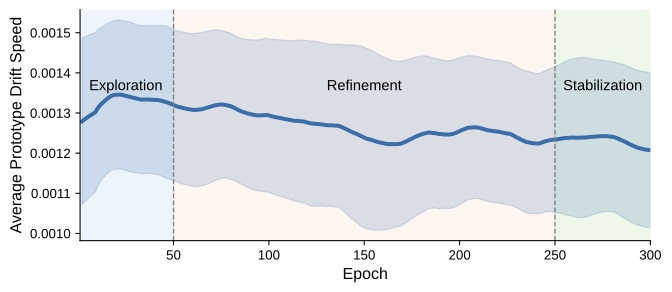

Source data for this figure (header and first rows):
epoch, mean_drift_speed, std_drift_speed
2, 0.001279, 0.0002075
3, 0.001283, 0.0002059
4, 0.001286, 0.0002045
5, 0.00129, 0.0002032
6, 0.001293, 0.000202
7, 0.001296, 0.0002008
8, 0.001299, 0.0001995
9, 0.001302, 0.0001984
10, 0.00131, 0.0001959
11, 0.001317, 0.0001931
12, 0.001322, 0.0001907
13, 0.001326, 0.0001889
14, 0.001331, 0.0001877
15, 0.001335, 0.0001868
16, 0.001338, 0.000186
17, 0.001341, 0.0001853
18, 0.001344, 0.000185
19, 0.001345, 0.0001851
20, 0.001346, 0.0001856
21, 0.001346, 0.0001856
22, 0.001346, 0.0001854
23, 0.001345, 0.0001855
24, 0.001344, 0.0001855
25, 0.001343, 0.0001856
26, 0.001342, 0.0001863
27, 0.00134, 0.0001866
28, 0.001339, 0.0001862
29, 0.001338, 0.0001855
30, 0.001337, 0.0001847
31, 0.001335, 0.0001844
32, 0.001334, 0.0001844
33, 0.001333, 0.0001843
34, 0.001333, 0.0001841
35, 0.001334, 0.0001838
36, 0.001334, 0.0001839
37, 0.001334, 0.0001841
38, 0.001333, 0.0001843
39, 0.001333, 0.0001846
40, 0.001333, 0.0001851
41, 0.001333, 0.0001853
42, 0.001332, 0.0001857
43, 0.001331, 0.0001866
44, 0.00133, 0.0001878
45, 0.001329, 0.0001888
46, 0.001327, 0.0001893
47, 0.001326, 0.0001894
48, 0.001324, 0.0001893
49, 0.001322, 0.0001889
50, 0.00132, 0.0001884
51, 0.001318, 0.0001883
52, 0.001316, 0.0001886
53, 0.001315, 0.0001888
54, 0.001314, 0.0001891
55, 0.001313, 0.0001893
56, 0.001311, 0.0001895
57, 0.00131, 0.0001896
58, 0.001309, 0.0001898
59, 0.001309, 0.00019
60, 0.001308, 0.0001905
61, 0.001308, 0.0001908
... 239 more rows
